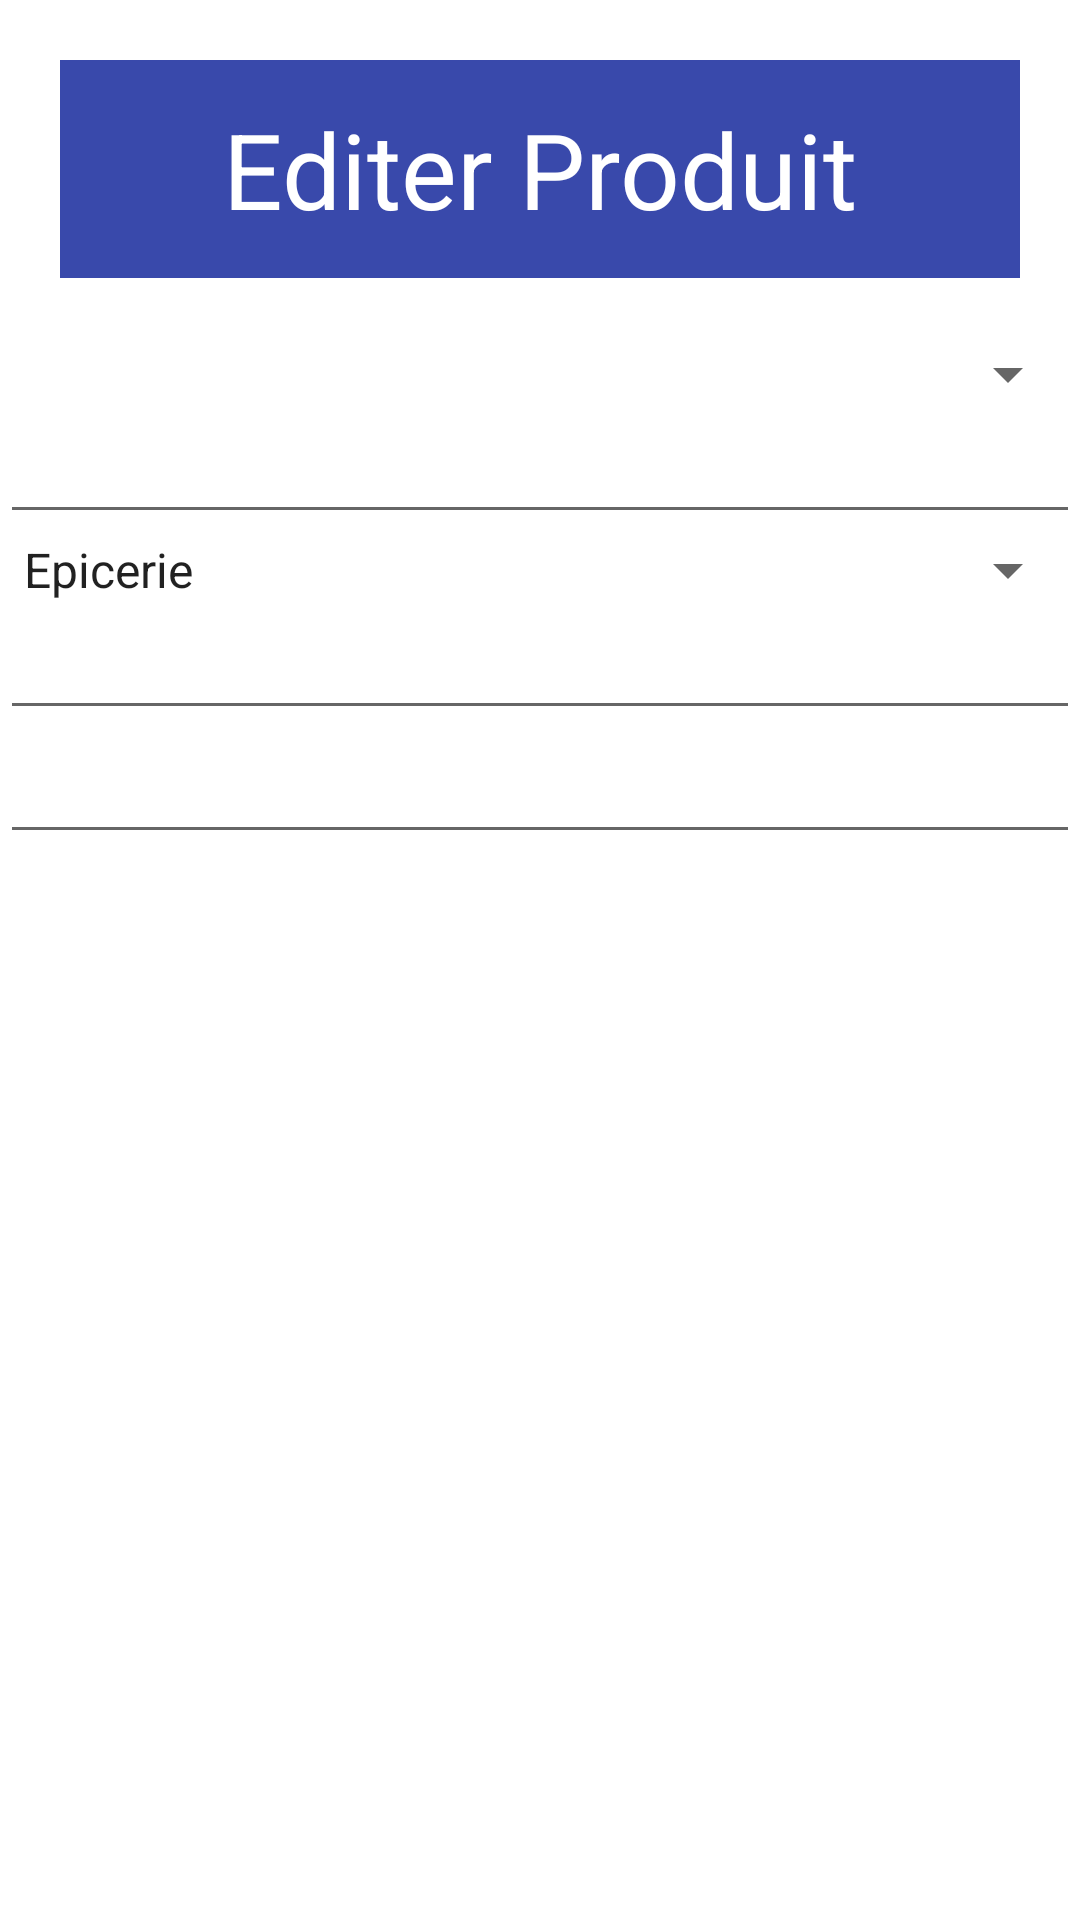

Here is an Android app screen rendered from its layout file. Give the layout XML and the strings, colors and styles it references.
<!-- AndroidManifest.xml: application theme Theme.CorrectionExerciceSQLIte202 -->
<!-- res/layout/activity_edit_produit.xml -->
<?xml version="1.0" encoding="utf-8"?>
<LinearLayout xmlns:android="http://schemas.android.com/apk/res/android"
    xmlns:tools="http://schemas.android.com/tools"
    android:layout_width="match_parent"
    android:layout_height="match_parent"
    android:orientation="vertical"
    tools:context=".EditProduit">

    <TextView
        style="@style/styletitre"
        android:text="@string/titreedit" />

    <Spinner
        android:id="@+id/listprods"
        android:layout_width="match_parent"
        android:layout_height="wrap_content" />

    <EditText
        android:id="@+id/edlib"
        android:layout_width="match_parent"
        android:layout_height="wrap_content" />

    <Spinner
        android:id="@+id/tfam"
        android:layout_width="match_parent"
        android:layout_height="wrap_content"
        android:entries="@array/familles" />

    <EditText
        android:id="@+id/tpa"
        android:layout_width="match_parent"
        android:layout_height="wrap_content" />

    <EditText
        android:id="@+id/tpv"
        android:layout_width="match_parent"
        android:layout_height="wrap_content" />


</LinearLayout>
<!-- resources referenced by this layout -->
<resources>
  <string-array name="familles">
          <item>Epicerie</item>
          <item>Textile</item>
          <item>Legumes</item>
          <item>Fruits</item>
      </string-array>
  <string name="titreedit">Editer Produit</string>
  <style name="styletitre" parent="android:Widget.TextView">
          <item name="android:layout_width">match_parent</item>
          <item name="android:layout_height">wrap_content</item>
          <item name="android:layout_margin">20dp</item>
          <item name="android:padding">13dp</item>
          <item name="android:gravity">center</item>
          <item name="android:background">#3949AB</item>
          <item name="android:textColor">#fff</item>
          <item name="android:textSize">35sp</item>
      </style>
  <style name="Theme.CorrectionExerciceSQLIte202" parent="Theme.MaterialComponents.DayNight.DarkActionBar">
          
          <item name="colorPrimary">@color/purple_500</item>
          <item name="colorPrimaryVariant">@color/purple_700</item>
          <item name="colorOnPrimary">@color/white</item>
          
          <item name="colorSecondary">@color/teal_200</item>
          <item name="colorSecondaryVariant">@color/teal_700</item>
          <item name="colorOnSecondary">@color/black</item>
          
          <item name="android:statusBarColor" tools:targetApi="l">?attr/colorPrimaryVariant</item>
          
      </style>
  <!-- not gathered from this repository: default colours our renderer supplied (Android Studio template values) -->
  <color name="purple_500">#FF6200EE</color>
  <color name="purple_700">#FF3700B3</color>
  <color name="teal_200">#FF03DAC5</color>
  <color name="teal_700">#FF018786</color>
  <color name="black">#FF000000</color>
  <color name="white">#FFFFFFFF</color>
</resources>
